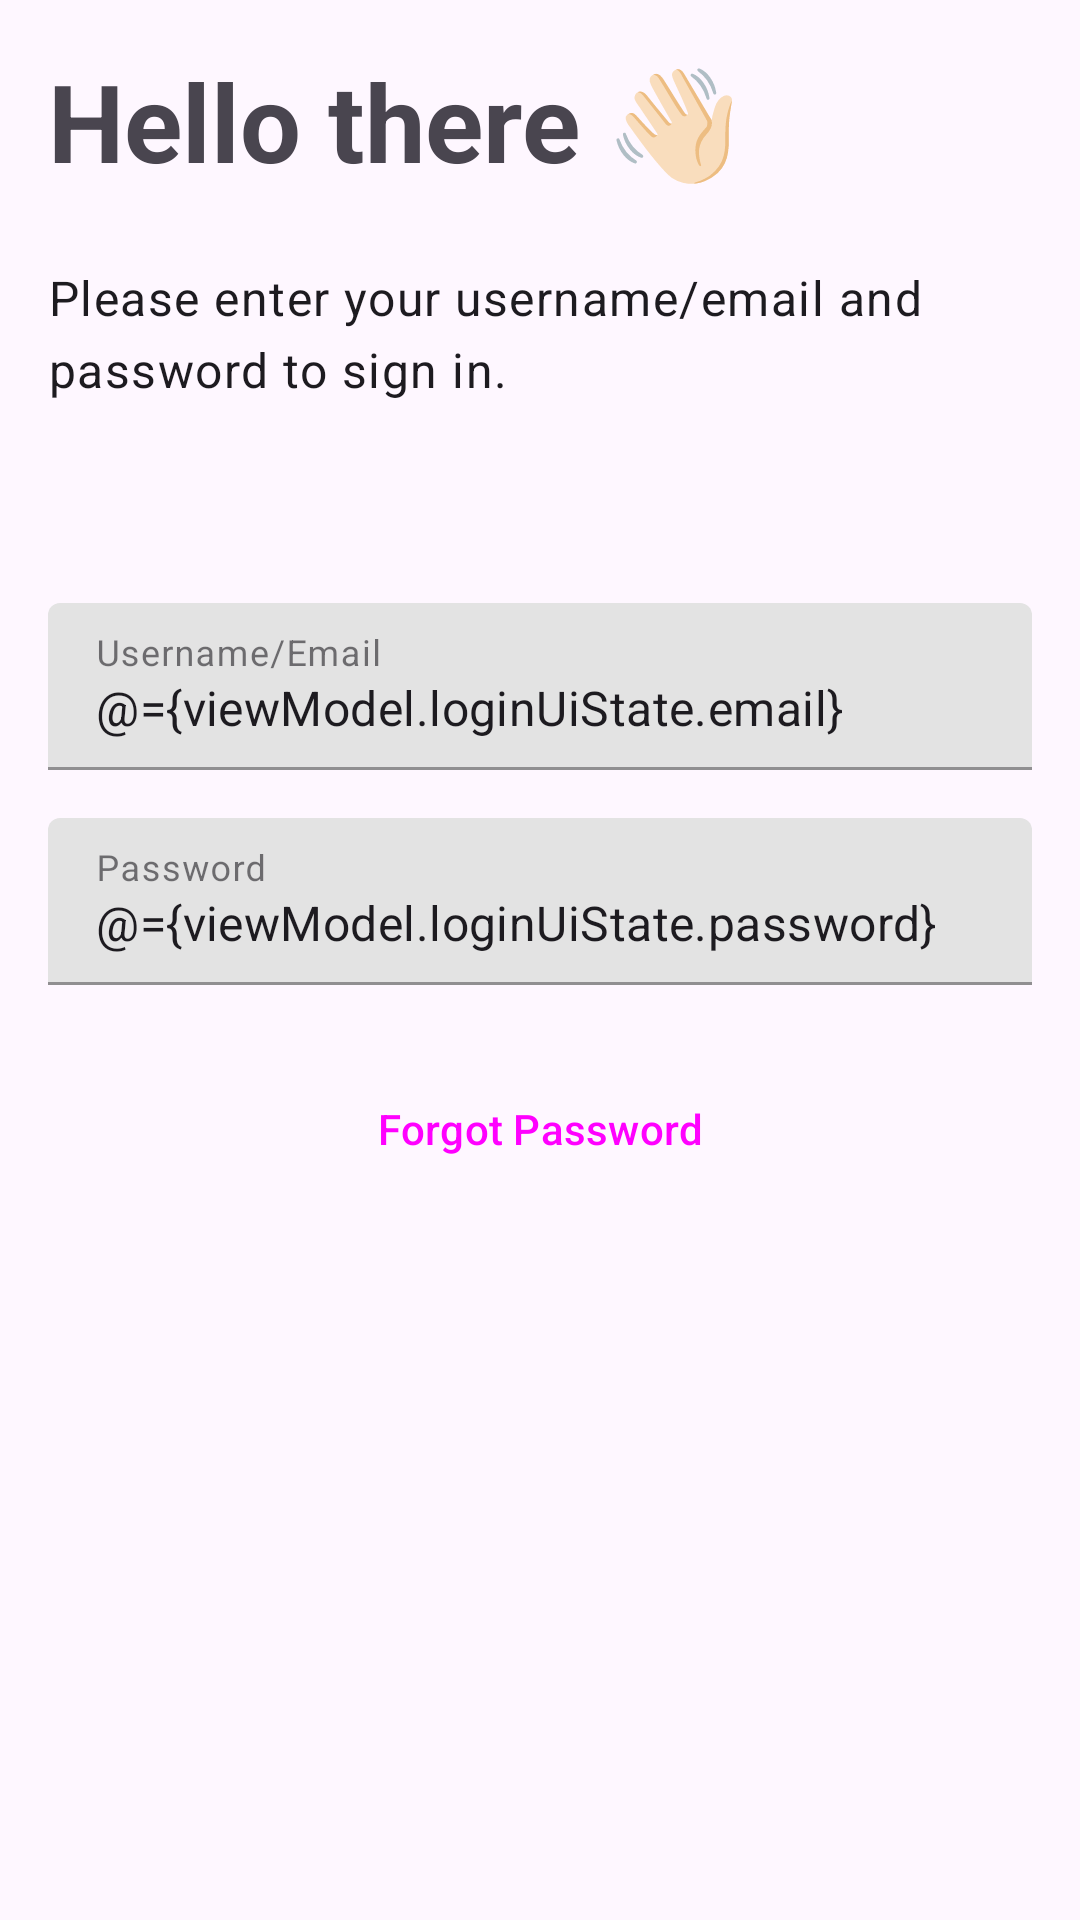

Reconstruct the res/layout file that produces this screen, plus the resources it refers to.
<!-- AndroidManifest.xml: application theme Theme.Articlo -->
<!-- res/layout/fragment_login.xml -->
<?xml version="1.0" encoding="utf-8"?>
<layout xmlns:android="http://schemas.android.com/apk/res/android"
    xmlns:app="http://schemas.android.com/apk/res-auto"
    xmlns:tools="http://schemas.android.com/tools">

    <data>
        <variable
            name="viewModel"
            type="com.codersinvasion.articlo.ui.login.viewModel.LoginViewModel" />

        <variable
            name="clickListener"
            type="com.codersinvasion.articlo.ui.login.listener.LoginScreenClickListener" />
    </data>

    <androidx.constraintlayout.widget.ConstraintLayout
        android:layout_width="match_parent"
        android:layout_height="match_parent"
        tools:context=".ui.login.view.LoginFragment"
        android:padding="16dp">

        <TextView
            android:id="@+id/tv_hello_there"
            android:layout_width="wrap_content"
            android:layout_height="wrap_content"
            android:text="@string/hello_there"
            style="@style/TextAppearance.Material3.DisplaySmall"
            android:textStyle="bold"
            app:layout_constraintStart_toStartOf="parent"
            app:layout_constraintTop_toTopOf="parent" />

        <TextView
            android:id="@+id/tv_login_tip"
            style="@style/TextAppearance.Material3.BodyLarge"
            android:layout_width="0dp"
            android:layout_height="wrap_content"
            android:layout_marginTop="24dp"
            android:layout_marginEnd="32dp"
            android:text="@string/please_enter_your_username_email_and_password_to_sign_in"
            app:layout_constraintEnd_toEndOf="parent"
            app:layout_constraintHorizontal_bias="0.0"
            app:layout_constraintStart_toStartOf="@+id/tv_hello_there"
            app:layout_constraintTop_toBottomOf="@+id/tv_hello_there" />

        <com.google.android.material.textfield.TextInputLayout
            android:id="@+id/tf_username_email"
            style="@style/Widget.MaterialComponents.TextInputLayout.FilledBox"
            android:layout_width="match_parent"
            android:layout_height="wrap_content"
            android:layout_marginTop="24dp"
            android:hint="@string/username_email"
            app:layout_constraintTop_toBottomOf="@+id/tv_error_message"
            tools:layout_editor_absoluteX="5dp">

            <com.google.android.material.textfield.TextInputEditText
                android:id="@+id/ti_username_email"
                android:layout_width="match_parent"
                android:layout_height="wrap_content"
                android:inputType="textEmailAddress"
                android:text="@={viewModel.loginUiState.email}" />

        </com.google.android.material.textfield.TextInputLayout>

        <com.google.android.material.textfield.TextInputLayout
            android:id="@+id/tf_password"
            android:layout_width="match_parent"
            android:layout_height="wrap_content"
            android:layout_marginTop="16dp"
            android:hint="@string/password"
            style="@style/Widget.MaterialComponents.TextInputLayout.FilledBox"
            app:layout_constraintTop_toBottomOf="@+id/tf_username_email"
            tools:layout_editor_absoluteX="5dp">

            <com.google.android.material.textfield.TextInputEditText
                android:id="@+id/ti_password"
                android:layout_width="match_parent"
                android:layout_height="wrap_content"
                android:text="@={viewModel.loginUiState.password}"
                />

        </com.google.android.material.textfield.TextInputLayout>

        <Button
            android:id="@+id/btn_forgot_password"
            style="@style/Widget.Material3.Button.TextButton"
            android:layout_width="wrap_content"
            android:layout_height="wrap_content"
            android:layout_marginTop="24dp"
            android:text="@string/forgot_password"
            app:layout_constraintEnd_toEndOf="parent"
            app:layout_constraintStart_toStartOf="parent"
            app:layout_constraintTop_toBottomOf="@+id/tf_password" />

        <Button
            android:id="@+id/btn_login"
            android:layout_width="0dp"
            android:layout_height="@dimen/_40sdp"
            android:layout_marginTop="24dp"
            android:text="@string/login"
            android:onClick="@{() -> viewModel.login()}"
            app:layout_constraintEnd_toEndOf="parent"
            app:layout_constraintStart_toStartOf="parent"
            app:layout_constraintTop_toBottomOf="@+id/btn_forgot_password" />

        <Button
            android:id="@+id/btn_create_new_account"
            android:layout_width="0dp"
            android:layout_height="@dimen/_40sdp"
            android:layout_marginTop="8dp"
            style="?attr/materialButtonOutlinedStyle"
            android:onClick="@{() -> clickListener.navigateToRegistrationScreen()}"
            android:text="@string/create_new_account"
            app:layout_constraintEnd_toEndOf="parent"
            app:layout_constraintStart_toStartOf="parent"
            app:layout_constraintTop_toBottomOf="@+id/btn_login" />

        <TextView
            android:id="@+id/tv_error_message"
            android:layout_width="wrap_content"
            android:layout_height="wrap_content"
            android:layout_marginTop="24dp"
            android:textColor="@color/error"
            android:visibility="invisible"
            android:setError="@{viewModel.loginUiState.mainError}"
            app:layout_constraintEnd_toEndOf="parent"
            app:layout_constraintStart_toStartOf="parent"
            app:layout_constraintTop_toBottomOf="@+id/tv_login_tip"
            tools:text="Email address and password are required" />

    </androidx.constraintlayout.widget.ConstraintLayout>
</layout>
<!-- resources referenced by this layout -->
<resources>
  <color name="error">#D32F2F</color>
  <string name="create_new_account">Create new account</string>
  <string name="forgot_password">Forgot Password</string>
  <string name="hello_there">Hello there 👋🏻</string>
  <string name="login">Login</string>
  <string name="password">Password</string>
  <string name="please_enter_your_username_email_and_password_to_sign_in">Please enter your username/email and password to sign in.</string>
  <string name="username_email">Username/Email</string>
  <style name="Theme.Articlo" parent="Base.Theme.Articlo" />
  <style name="Base.Theme.Articlo" parent="Theme.Material3.DayNight.NoActionBar">
          <item name="colorPrimary">@color/brown</item>
          <item name="colorOnPrimary">@color/white</item>
          <item name="colorPrimaryContainer">@color/white</item>
          <item name="colorOnPrimaryContainer">@color/brown</item>
          <item name="colorSurface">@color/white</item>
          <item name="backgroundColor">@color/white</item>
          <item name="android:statusBarColor">@color/white</item>
          <item name="android:windowLightStatusBar">true</item>
      </style>
  <color name="brown">#FFA85848</color>
  <color name="white">#FFFFFFFF</color>
</resources>
